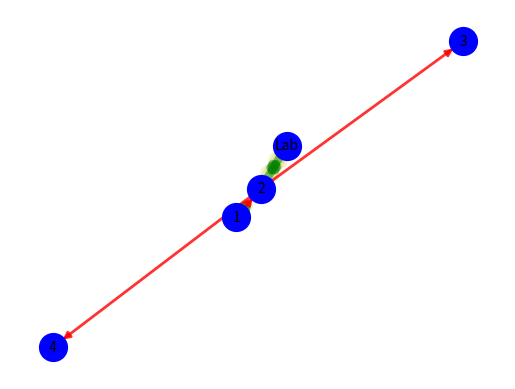

Python code for this plot: (Note: this script raises an exception after producing the figure.)
# -*- coding: utf-8 -*-
"""
Created on Mon Feb 11 17:39:04 2019

@author: lapi7
"""

import matplotlib.pyplot as plt
import networkx as nx

G  =  nx . MultiDiGraph ()

G.add_node(1)
G.add_node(2)
G.add_node(3)
G.add_node(4)
G.add_node(5)

G.add_edge(1,2, weight=3)
G.add_edge(1,2, weight=4)
G.add_edge(1,2, weight=5)
G.add_edge(2,3, weight=3)
G.add_edge(2,3, weight=4)
G.add_edge(2,4, weight=3)

G.add_edge(2,5, weight=3)
G.add_edge(3,2, weight=4)
G.add_edge(3,2, weight=3)


y=[(1,2),(2,3),(3,2)]
g=[(1,2),(2,3),(3,2)]
r=[(1,2),(2,4),(2,5)]

pos = nx.spring_layout(G)

nx.draw_networkx_nodes(G, pos, node_size=400, node_color='b', node_shape='o')

nx.draw_networkx_edges(G, pos, edgelist=y, width=10, alpha=0.2,
edge_color='y', style='dashed')

nx.draw_networkx_edges(G, pos, edgelist=g, width=6, alpha=0.5,
edge_color='g')

nx.draw_networkx_edges(G, pos, edgelist=r, width=2, alpha=0.8,
edge_color='r')

labels = {}
labels[1] = r'1'
labels[2] = r'2'
labels[3] = r'Lab'
labels[4] = r'3'
labels[5] = r'4'


plt.axis('off')

nx.draw_networkx_labels(G, pos, labels, font_size=10)

plt.savefig("imagenes/Fig11.eps")
plt.show()
